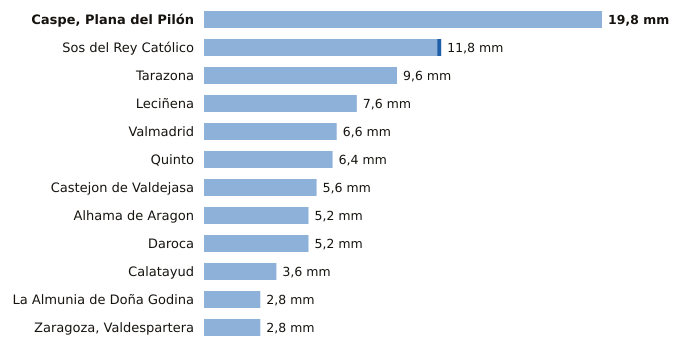

Source data for this figure (header and first rows):
estacion, provincia, indicativo, mm_6_dias_anteriores, mm_hoy, mm_7_dias, horas_de_hoy
Caspe, Plana del Pilón, Zaragoza, 9574B, 19.8, 0.0, 19.8, 11
Sos del Rey Católico, Zaragoza, 9244X, 11.6, 0.2, 11.8, 11
Tarazona, Zaragoza, 9299X, 9.6, 0.0, 9.6, 11
Leciñena, Zaragoza, 9495Y, 7.6, 0.0, 7.6, 11
Valmadrid, Zaragoza, 9501X, 6.6, 0.0, 6.6, 11
Quinto, Zaragoza, 9510X, 6.4, 0.0, 6.4, 11
Castejon de Valdejasa, Zaragoza, 9336D, 5.6, 0.0, 5.6, 11
Alhama de Aragon, Zaragoza, 9354X, 5.2, 0.0, 5.2, 10
Daroca, Zaragoza, 9390, 5.2, 0.0, 5.2, 11
Calatayud, Zaragoza, 9394X, 3.6, 0.0, 3.6, 11
La Almunia de Doña Godina, Zaragoza, 9427X, 2.8, 0.0, 2.8, 11
Zaragoza, Valdespartera, Zaragoza, 9434P, 2.8, 0.0, 2.8, 11
